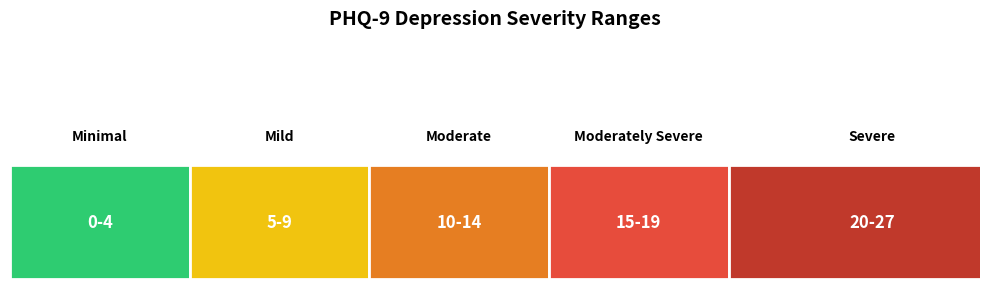

This chart was generated by the following Python code: (Note: this script raises an exception after producing the figure.)
import matplotlib.pyplot as plt
import matplotlib.patches as patches

# PHQ-9 Categories and Ranges
categories = [
    ("Minimal", 0, 4, "#2ecc71"),
    ("Mild", 5, 9, "#f1c40f"),
    ("Moderate", 10, 14, "#e67e22"),
    ("Moderately Severe", 15, 19, "#e74c3c"),
    ("Severe", 20, 27, "#c0392b")
]

fig, ax = plt.subplots(figsize=(10, 3))
ax.set_xlim(0, 27)
ax.set_ylim(0, 1)

# Remove axes
ax.axis('off')

# Add the bars and text
for (name, start, end, color) in categories:
    width = end - start + 1
    rect = patches.Rectangle((start, 0), width, 0.5, facecolor=color, edgecolor='white', linewidth=2)
    ax.add_patch(rect)
    
    # Category text
    plt.text(start + width/2, 0.6, name, ha='center', va='bottom', fontsize=10, fontweight='bold')
    
    # Range text
    plt.text(start + width/2, 0.25, f"{start}-{end}", ha='center', va='center', fontsize=12, color='white', fontweight='bold')

plt.title("PHQ-9 Depression Severity Ranges", fontsize=14, fontweight='bold', pad=20)
plt.tight_layout()

# Save the figure
output_path = "/Users/prashantkumar/Desktop/Luna_Aura/paper_assets/phq9_range_visualization.png"
plt.savefig(output_path, dpi=300, bbox_inches='tight')
print(f"Visualization saved to {output_path}")
